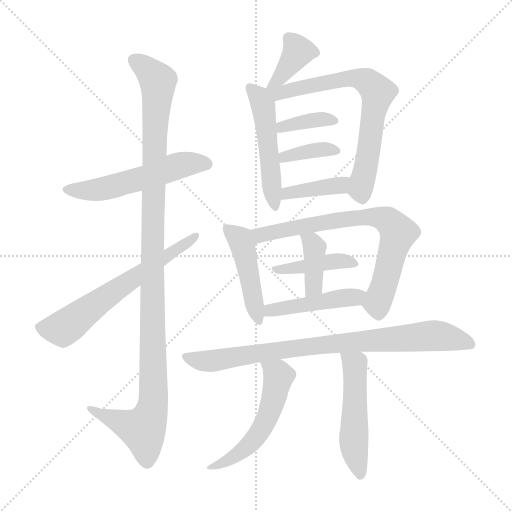
t = 0.00 s
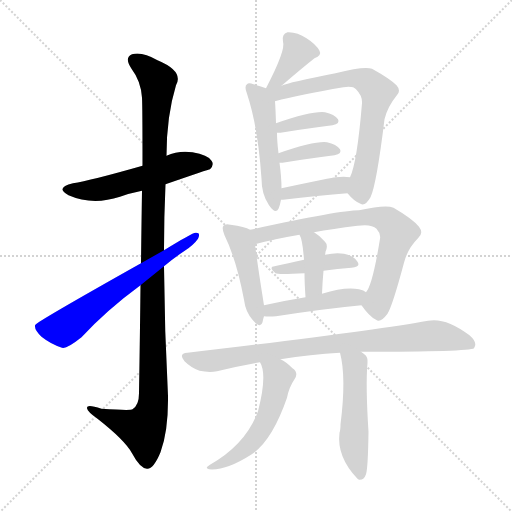
t = 2.37 s
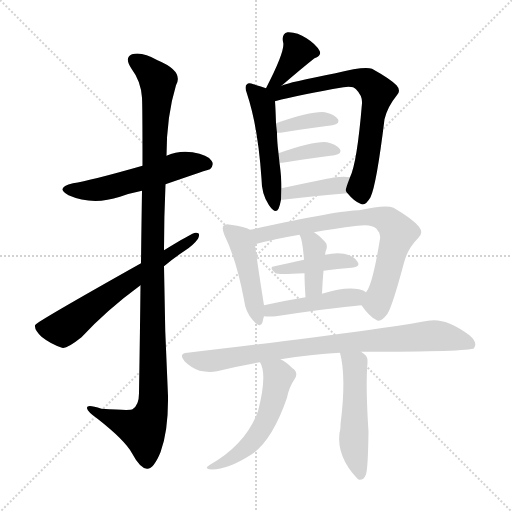
t = 4.73 s
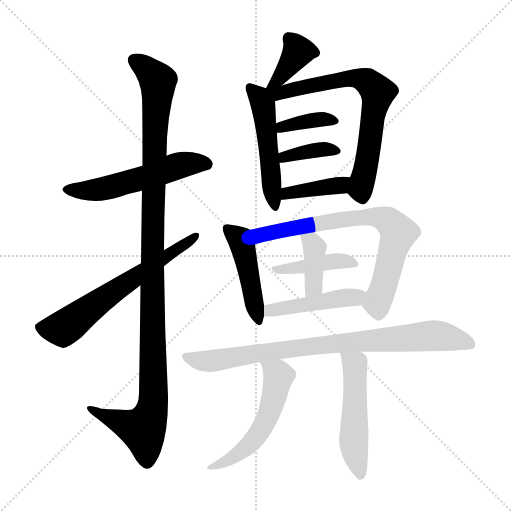
t = 7.10 s
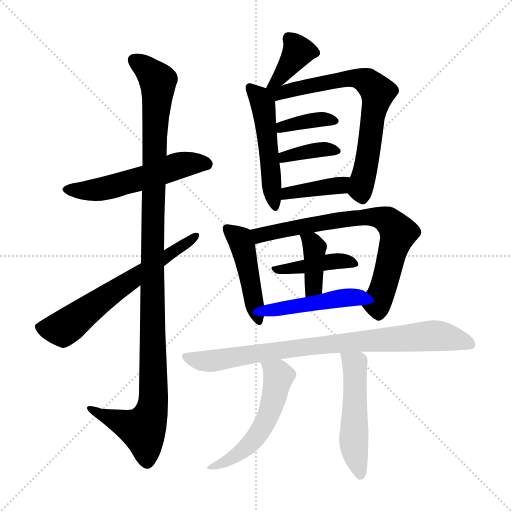
t = 9.47 s
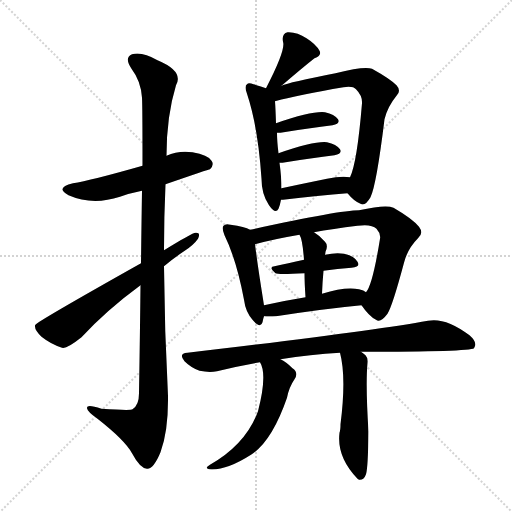
t = 11.83 s

The animated SVG that drew these frames (rendered in a browser with its animation timeline set to each time). Animation: 17 CSS @keyframes rules; one cycle of 11.83 s.

<svg version="1.1" viewBox="0 0 1024 1024" xmlns="http://www.w3.org/2000/svg">
  <g stroke="lightgray" stroke-dasharray="1,1" stroke-width="1" transform="scale(4, 4)">
    <line x1="0" y1="0" x2="256" y2="256"></line>
    <line x1="256" y1="0" x2="0" y2="256"></line>
    <line x1="128" y1="0" x2="128" y2="256"></line>
    <line x1="0" y1="128" x2="256" y2="128"></line>
  </g>
<g transform="scale(1, -1) translate(0, -900)">
   <style type="text/css">
    @keyframes keyframes0 {
      from {
       stroke: blue;
       stroke-dashoffset: 542;
       stroke-width: 128;
       }
       64% {
       animation-timing-function: step-end;
       stroke: blue;
       stroke-dashoffset: 0;
       stroke-width: 128;
       }
       to {
       stroke: black;
       stroke-width: 1024;
       }
       }
       #make-me-a-hanzi-animation-0 {
         animation: keyframes0 0.691081s both;
         animation-delay: 0.000000s;
         animation-timing-function: linear;
       }
    @keyframes keyframes1 {
      from {
       stroke: blue;
       stroke-dashoffset: 1131;
       stroke-width: 128;
       }
       79% {
       animation-timing-function: step-end;
       stroke: blue;
       stroke-dashoffset: 0;
       stroke-width: 128;
       }
       to {
       stroke: black;
       stroke-width: 1024;
       }
       }
       #make-me-a-hanzi-animation-1 {
         animation: keyframes1 1.170410s both;
         animation-delay: 0.691081s;
         animation-timing-function: linear;
       }
    @keyframes keyframes2 {
      from {
       stroke: blue;
       stroke-dashoffset: 628;
       stroke-width: 128;
       }
       67% {
       animation-timing-function: step-end;
       stroke: blue;
       stroke-dashoffset: 0;
       stroke-width: 128;
       }
       to {
       stroke: black;
       stroke-width: 1024;
       }
       }
       #make-me-a-hanzi-animation-2 {
         animation: keyframes2 0.761068s both;
         animation-delay: 1.861491s;
         animation-timing-function: linear;
       }
    @keyframes keyframes3 {
      from {
       stroke: blue;
       stroke-dashoffset: 378;
       stroke-width: 128;
       }
       55% {
       animation-timing-function: step-end;
       stroke: blue;
       stroke-dashoffset: 0;
       stroke-width: 128;
       }
       to {
       stroke: black;
       stroke-width: 1024;
       }
       }
       #make-me-a-hanzi-animation-3 {
         animation: keyframes3 0.557617s both;
         animation-delay: 2.622559s;
         animation-timing-function: linear;
       }
    @keyframes keyframes4 {
      from {
       stroke: blue;
       stroke-dashoffset: 502;
       stroke-width: 128;
       }
       62% {
       animation-timing-function: step-end;
       stroke: blue;
       stroke-dashoffset: 0;
       stroke-width: 128;
       }
       to {
       stroke: black;
       stroke-width: 1024;
       }
       }
       #make-me-a-hanzi-animation-4 {
         animation: keyframes4 0.658529s both;
         animation-delay: 3.180176s;
         animation-timing-function: linear;
       }
    @keyframes keyframes5 {
      from {
       stroke: blue;
       stroke-dashoffset: 696;
       stroke-width: 128;
       }
       69% {
       animation-timing-function: step-end;
       stroke: blue;
       stroke-dashoffset: 0;
       stroke-width: 128;
       }
       to {
       stroke: black;
       stroke-width: 1024;
       }
       }
       #make-me-a-hanzi-animation-5 {
         animation: keyframes5 0.816406s both;
         animation-delay: 3.838704s;
         animation-timing-function: linear;
       }
    @keyframes keyframes6 {
      from {
       stroke: blue;
       stroke-dashoffset: 371;
       stroke-width: 128;
       }
       55% {
       animation-timing-function: step-end;
       stroke: blue;
       stroke-dashoffset: 0;
       stroke-width: 128;
       }
       to {
       stroke: black;
       stroke-width: 1024;
       }
       }
       #make-me-a-hanzi-animation-6 {
         animation: keyframes6 0.551921s both;
         animation-delay: 4.655111s;
         animation-timing-function: linear;
       }
    @keyframes keyframes7 {
      from {
       stroke: blue;
       stroke-dashoffset: 370;
       stroke-width: 128;
       }
       55% {
       animation-timing-function: step-end;
       stroke: blue;
       stroke-dashoffset: 0;
       stroke-width: 128;
       }
       to {
       stroke: black;
       stroke-width: 1024;
       }
       }
       #make-me-a-hanzi-animation-7 {
         animation: keyframes7 0.551107s both;
         animation-delay: 5.207031s;
         animation-timing-function: linear;
       }
    @keyframes keyframes8 {
      from {
       stroke: blue;
       stroke-dashoffset: 392;
       stroke-width: 128;
       }
       56% {
       animation-timing-function: step-end;
       stroke: blue;
       stroke-dashoffset: 0;
       stroke-width: 128;
       }
       to {
       stroke: black;
       stroke-width: 1024;
       }
       }
       #make-me-a-hanzi-animation-8 {
         animation: keyframes8 0.569010s both;
         animation-delay: 5.758138s;
         animation-timing-function: linear;
       }
    @keyframes keyframes9 {
      from {
       stroke: blue;
       stroke-dashoffset: 455;
       stroke-width: 128;
       }
       60% {
       animation-timing-function: step-end;
       stroke: blue;
       stroke-dashoffset: 0;
       stroke-width: 128;
       }
       to {
       stroke: black;
       stroke-width: 1024;
       }
       }
       #make-me-a-hanzi-animation-9 {
         animation: keyframes9 0.620280s both;
         animation-delay: 6.327148s;
         animation-timing-function: linear;
       }
    @keyframes keyframes10 {
      from {
       stroke: blue;
       stroke-dashoffset: 721;
       stroke-width: 128;
       }
       70% {
       animation-timing-function: step-end;
       stroke: blue;
       stroke-dashoffset: 0;
       stroke-width: 128;
       }
       to {
       stroke: black;
       stroke-width: 1024;
       }
       }
       #make-me-a-hanzi-animation-10 {
         animation: keyframes10 0.836751s both;
         animation-delay: 6.947428s;
         animation-timing-function: linear;
       }
    @keyframes keyframes11 {
      from {
       stroke: blue;
       stroke-dashoffset: 411;
       stroke-width: 128;
       }
       57% {
       animation-timing-function: step-end;
       stroke: blue;
       stroke-dashoffset: 0;
       stroke-width: 128;
       }
       to {
       stroke: black;
       stroke-width: 1024;
       }
       }
       #make-me-a-hanzi-animation-11 {
         animation: keyframes11 0.584473s both;
         animation-delay: 7.784180s;
         animation-timing-function: linear;
       }
    @keyframes keyframes12 {
      from {
       stroke: blue;
       stroke-dashoffset: 386;
       stroke-width: 128;
       }
       56% {
       animation-timing-function: step-end;
       stroke: blue;
       stroke-dashoffset: 0;
       stroke-width: 128;
       }
       to {
       stroke: black;
       stroke-width: 1024;
       }
       }
       #make-me-a-hanzi-animation-12 {
         animation: keyframes12 0.564128s both;
         animation-delay: 8.368652s;
         animation-timing-function: linear;
       }
    @keyframes keyframes13 {
      from {
       stroke: blue;
       stroke-dashoffset: 449;
       stroke-width: 128;
       }
       59% {
       animation-timing-function: step-end;
       stroke: blue;
       stroke-dashoffset: 0;
       stroke-width: 128;
       }
       to {
       stroke: black;
       stroke-width: 1024;
       }
       }
       #make-me-a-hanzi-animation-13 {
         animation: keyframes13 0.615397s both;
         animation-delay: 8.932780s;
         animation-timing-function: linear;
       }
    @keyframes keyframes14 {
      from {
       stroke: blue;
       stroke-dashoffset: 838;
       stroke-width: 128;
       }
       73% {
       animation-timing-function: step-end;
       stroke: blue;
       stroke-dashoffset: 0;
       stroke-width: 128;
       }
       to {
       stroke: black;
       stroke-width: 1024;
       }
       }
       #make-me-a-hanzi-animation-14 {
         animation: keyframes14 0.931966s both;
         animation-delay: 9.548177s;
         animation-timing-function: linear;
       }
    @keyframes keyframes15 {
      from {
       stroke: blue;
       stroke-dashoffset: 535;
       stroke-width: 128;
       }
       64% {
       animation-timing-function: step-end;
       stroke: blue;
       stroke-dashoffset: 0;
       stroke-width: 128;
       }
       to {
       stroke: black;
       stroke-width: 1024;
       }
       }
       #make-me-a-hanzi-animation-15 {
         animation: keyframes15 0.685384s both;
         animation-delay: 10.480143s;
         animation-timing-function: linear;
       }
    @keyframes keyframes16 {
      from {
       stroke: blue;
       stroke-dashoffset: 511;
       stroke-width: 128;
       }
       62% {
       animation-timing-function: step-end;
       stroke: blue;
       stroke-dashoffset: 0;
       stroke-width: 128;
       }
       to {
       stroke: black;
       stroke-width: 1024;
       }
       }
       #make-me-a-hanzi-animation-16 {
         animation: keyframes16 0.665853s both;
         animation-delay: 11.165527s;
         animation-timing-function: linear;
       }
</style>
<path d="M 331.0 531.5 Q 418.0 561.5 420.0 561.5 Q 429.0 570.5 423.0 578.5 Q 416.0 590.5 385.0 595.5 Q 357.0 599.5 333.0 588.5 L 285.0 568.5 Q 180.0 538.5 146.0 533.5 Q 109.0 524.5 137.0 509.5 Q 185.0 488.5 240.0 506.5 Q 259.0 513.5 284.0 518.5 L 331.0 531.5 Z" fill="lightgray"></path> 
<path d="M 281.0 329.5 Q 280.0 235.5 278.0 113.5 Q 278.0 89.5 265.0 81.5 Q 262.0 78.5 203.0 82.5 Q 172.0 92.5 174.0 83.5 Q 175.0 76.5 195.0 62.5 Q 250.0 19.5 264.0 -6.5 Q 280.0 -36.5 294.0 -37.5 Q 307.0 -38.5 321.0 -4.5 Q 337.0 38.5 336.0 108.5 Q 329.0 238.5 328.0 367.5 L 328.0 399.5 Q 328.0 466.5 331.0 531.5 L 333.0 588.5 Q 333.0 667.5 352.0 729.5 Q 368.0 757.5 315.0 779.5 Q 284.0 797.5 264.0 791.5 Q 248.0 784.5 263.0 762.5 Q 282.0 737.5 284.0 704.5 Q 285.0 688.5 285.0 568.5 L 284.0 518.5 Q 283.0 457.5 282.0 373.5 L 281.0 329.5 Z" fill="lightgray"></path> 
<path d="M 282.0 373.5 Q 72.0 255.5 71.0 250.5 Q 70.0 250.5 70.0 248.5 Q 69.0 239.5 83.0 226.5 Q 102.0 211.5 124.0 204.5 Q 133.0 201.5 163.0 225.5 Q 214.0 280.5 281.0 329.5 L 328.0 367.5 Q 347.0 383.5 368.0 397.5 Q 387.0 409.5 396.0 422.5 Q 402.0 435.5 391.0 434.5 Q 385.0 434.5 328.0 399.5 L 282.0 373.5 Z" fill="lightgray"></path> 
<path d="M 563.0 728.5 Q 606.0 765.5 629.0 783.5 Q 644.0 789.5 639.0 798.5 Q 632.0 811.5 613.0 823.5 Q 594.0 836.5 575.0 835.5 Q 563.0 832.5 566.0 816.5 Q 572.0 800.5 532.0 723.5 C 518.0 696.5 540.0 708.5 563.0 728.5 Z" fill="lightgray"></path> 
<path d="M 532.0 723.5 Q 523.0 727.5 507.0 731.5 Q 497.0 735.5 494.0 731.5 Q 488.0 727.5 494.0 712.5 Q 516.0 646.5 523.0 542.5 Q 523.0 511.5 538.0 489.5 Q 551.0 470.5 557.0 482.5 Q 560.0 489.5 562.0 500.5 L 563.0 523.5 Q 563.0 545.5 559.0 574.5 L 557.0 593.5 Q 554.0 617.5 554.0 634.5 L 552.0 653.5 Q 551.0 684.5 550.0 697.5 C 549.0 717.5 549.0 717.5 532.0 723.5 Z" fill="lightgray"></path> 
<path d="M 695.0 513.5 Q 708.0 497.5 721.0 492.5 Q 730.0 486.5 741.0 505.5 Q 753.0 530.5 769.0 661.5 Q 775.0 686.5 793.0 708.5 Q 803.0 718.5 793.0 729.5 Q 780.0 742.5 744.0 762.5 Q 729.0 768.5 671.0 753.5 Q 578.0 735.5 563.0 728.5 C 521.0 714.5 507.0 686.5 550.0 697.5 Q 599.0 710.5 687.0 725.5 Q 706.0 728.5 712.0 721.5 Q 725.0 708.5 724.0 693.5 Q 714.0 573.5 700.0 545.5 C 690.0 518.5 690.0 518.5 695.0 513.5 Z" fill="lightgray"></path> 
<path d="M 554.0 634.5 Q 557.0 634.5 561.0 634.5 Q 621.0 644.5 665.0 649.5 Q 681.0 652.5 676.0 661.5 Q 669.0 671.5 650.0 675.5 Q 625.0 678.5 552.0 653.5 C 524.0 643.5 524.0 634.5 554.0 634.5 Z" fill="lightgray"></path> 
<path d="M 559.0 574.5 Q 560.0 574.5 565.0 574.5 Q 625.0 584.5 669.0 589.5 Q 685.0 592.5 680.0 601.5 Q 673.0 611.5 654.0 615.5 Q 630.0 618.5 557.0 593.5 C 529.0 583.5 529.0 574.5 559.0 574.5 Z" fill="lightgray"></path> 
<path d="M 562.0 500.5 Q 563.0 500.5 566.0 500.5 Q 638.0 509.5 695.0 513.5 C 725.0 515.5 730.0 541.5 700.0 545.5 Q 682.0 548.5 654.0 542.5 Q 605.0 532.5 563.0 523.5 C 534.0 517.5 532.0 499.5 562.0 500.5 Z" fill="lightgray"></path> 
<path d="M 500.0 440.5 Q 490.0 446.5 461.0 450.5 Q 451.0 453.5 447.0 448.5 Q 443.0 444.5 449.0 429.5 Q 473.0 380.5 488.0 300.5 Q 491.0 276.5 505.0 260.5 Q 521.0 241.5 525.0 255.5 Q 526.0 261.5 528.0 267.5 L 528.0 289.5 Q 515.0 370.5 510.0 411.5 C 507.0 437.5 507.0 437.5 500.0 440.5 Z" fill="lightgray"></path> 
<path d="M 723.0 289.5 Q 738.0 267.5 752.0 260.5 Q 761.0 253.5 775.0 272.5 Q 785.0 288.5 808.0 374.5 Q 815.0 402.5 836.0 423.5 Q 848.0 433.5 838.0 446.5 Q 825.0 462.5 787.0 484.5 Q 772.0 491.5 718.0 479.5 Q 679.0 479.5 500.0 440.5 C 471.0 434.5 481.0 403.5 510.0 411.5 Q 546.0 421.5 599.0 430.5 L 628.0 435.5 Q 665.0 442.5 715.0 448.5 Q 743.0 452.5 753.0 442.5 Q 762.0 432.5 760.0 422.5 Q 745.0 329.5 732.0 315.5 C 720.0 293.5 720.0 293.5 723.0 289.5 Z" fill="lightgray"></path> 
<path d="M 647.0 358.5 Q 675.0 362.5 703.0 364.5 Q 722.0 365.5 715.0 376.5 Q 708.0 388.5 688.0 392.5 Q 672.0 395.5 650.0 390.5 L 608.0 380.5 Q 575.0 373.5 549.0 367.5 Q 536.0 366.5 551.0 353.5 Q 555.0 350.5 609.0 353.5 L 647.0 358.5 Z" fill="lightgray"></path> 
<path d="M 644.0 312.5 Q 645.0 337.5 647.0 358.5 L 650.0 390.5 Q 651.0 394.5 651.0 396.5 Q 657.0 409.5 650.0 416.5 Q 640.0 428.5 628.0 435.5 C 603.0 451.5 586.0 457.5 599.0 430.5 Q 605.0 421.5 608.0 380.5 L 609.0 353.5 Q 609.0 334.5 611.0 305.5 C 613.0 275.5 643.0 282.5 644.0 312.5 Z" fill="lightgray"></path> 
<path d="M 528.0 267.5 Q 537.0 266.5 552.0 267.5 Q 649.0 282.5 723.0 289.5 C 753.0 292.5 757.0 299.5 732.0 315.5 Q 728.0 319.5 718.0 321.5 Q 691.0 327.5 644.0 312.5 L 611.0 305.5 Q 568.0 298.5 528.0 289.5 C 499.0 282.5 498.0 269.5 528.0 267.5 Z" fill="lightgray"></path> 
<path d="M 722.0 196.5 Q 939.0 196.5 948.0 203.5 Q 948.0 204.5 949.0 205.5 Q 955.0 215.5 939.0 229.5 Q 891.0 265.5 856.0 258.5 Q 742.0 237.5 375.0 194.5 Q 356.0 193.5 369.0 177.5 Q 382.0 164.5 399.0 158.5 Q 418.0 154.5 434.0 157.5 Q 474.0 167.5 520.0 175.5 L 561.0 181.5 Q 621.0 191.5 680.0 194.5 L 722.0 196.5 Z" fill="lightgray"></path> 
<path d="M 520.0 175.5 Q 535.0 151.5 516.0 77.5 Q 492.0 11.5 420.0 -29.5 Q 408.0 -36.5 418.0 -38.5 Q 452.0 -41.5 502.0 -9.5 Q 544.0 17.5 574.0 104.5 Q 578.0 125.5 589.0 141.5 Q 598.0 154.5 585.0 163.5 Q 572.0 176.5 561.0 181.5 C 535.0 196.5 508.0 202.5 520.0 175.5 Z" fill="lightgray"></path> 
<path d="M 680.0 194.5 Q 693.0 145.5 681.0 51.5 Q 681.0 39.5 679.0 34.5 Q 673.0 -13.5 715.0 -57.5 L 718.0 -59.5 Q 728.0 -60.5 732.0 -48.5 Q 736.0 -36.5 737.0 36.5 Q 731.0 129.5 735.0 174.5 Q 736.0 184.5 731.0 189.5 Q 727.0 193.5 722.0 196.5 C 698.0 214.5 673.0 223.5 680.0 194.5 Z" fill="lightgray"></path> 
      <clipPath id="make-me-a-hanzi-clip-0">
      <path d="M 331.0 531.5 Q 418.0 561.5 420.0 561.5 Q 429.0 570.5 423.0 578.5 Q 416.0 590.5 385.0 595.5 Q 357.0 599.5 333.0 588.5 L 285.0 568.5 Q 180.0 538.5 146.0 533.5 Q 109.0 524.5 137.0 509.5 Q 185.0 488.5 240.0 506.5 Q 259.0 513.5 284.0 518.5 L 331.0 531.5 Z" fill="lightgray"></path>
      </clipPath>
      <path clip-path="url(#make-me-a-hanzi-clip-0)" d="M 138.0 522.5 L 175.0 518.5 L 213.0 523.5 L 348.0 566.5 L 390.0 574.5 L 416.0 569.5 " fill="none" id="make-me-a-hanzi-animation-0" stroke-dasharray="414 828" stroke-linecap="round"></path>

      <clipPath id="make-me-a-hanzi-clip-1">
      <path d="M 281.0 329.5 Q 280.0 235.5 278.0 113.5 Q 278.0 89.5 265.0 81.5 Q 262.0 78.5 203.0 82.5 Q 172.0 92.5 174.0 83.5 Q 175.0 76.5 195.0 62.5 Q 250.0 19.5 264.0 -6.5 Q 280.0 -36.5 294.0 -37.5 Q 307.0 -38.5 321.0 -4.5 Q 337.0 38.5 336.0 108.5 Q 329.0 238.5 328.0 367.5 L 328.0 399.5 Q 328.0 466.5 331.0 531.5 L 333.0 588.5 Q 333.0 667.5 352.0 729.5 Q 368.0 757.5 315.0 779.5 Q 284.0 797.5 264.0 791.5 Q 248.0 784.5 263.0 762.5 Q 282.0 737.5 284.0 704.5 Q 285.0 688.5 285.0 568.5 L 284.0 518.5 Q 283.0 457.5 282.0 373.5 L 281.0 329.5 Z" fill="lightgray"></path>
      </clipPath>
      <path clip-path="url(#make-me-a-hanzi-clip-1)" d="M 271.0 777.5 L 296.0 760.5 L 316.0 732.5 L 305.0 458.5 L 307.0 99.5 L 301.0 69.5 L 286.0 40.5 L 180.0 81.5 " fill="none" id="make-me-a-hanzi-animation-1" stroke-dasharray="1003 2006" stroke-linecap="round"></path>

      <clipPath id="make-me-a-hanzi-clip-2">
      <path d="M 282.0 373.5 Q 72.0 255.5 71.0 250.5 Q 70.0 250.5 70.0 248.5 Q 69.0 239.5 83.0 226.5 Q 102.0 211.5 124.0 204.5 Q 133.0 201.5 163.0 225.5 Q 214.0 280.5 281.0 329.5 L 328.0 367.5 Q 347.0 383.5 368.0 397.5 Q 387.0 409.5 396.0 422.5 Q 402.0 435.5 391.0 434.5 Q 385.0 434.5 328.0 399.5 L 282.0 373.5 Z" fill="lightgray"></path>
      </clipPath>
      <path clip-path="url(#make-me-a-hanzi-clip-2)" d="M 77.0 246.5 L 118.0 241.5 L 134.0 247.5 L 253.0 336.5 L 391.0 427.5 " fill="none" id="make-me-a-hanzi-animation-2" stroke-dasharray="500 1000" stroke-linecap="round"></path>

      <clipPath id="make-me-a-hanzi-clip-3">
      <path d="M 563.0 728.5 Q 606.0 765.5 629.0 783.5 Q 644.0 789.5 639.0 798.5 Q 632.0 811.5 613.0 823.5 Q 594.0 836.5 575.0 835.5 Q 563.0 832.5 566.0 816.5 Q 572.0 800.5 532.0 723.5 C 518.0 696.5 540.0 708.5 563.0 728.5 Z" fill="lightgray"></path>
      </clipPath>
      <path clip-path="url(#make-me-a-hanzi-clip-3)" d="M 629.0 794.5 L 596.0 796.5 L 554.0 737.5 L 538.0 733.5 " fill="none" id="make-me-a-hanzi-animation-3" stroke-dasharray="250 500" stroke-linecap="round"></path>

      <clipPath id="make-me-a-hanzi-clip-4">
      <path d="M 532.0 723.5 Q 523.0 727.5 507.0 731.5 Q 497.0 735.5 494.0 731.5 Q 488.0 727.5 494.0 712.5 Q 516.0 646.5 523.0 542.5 Q 523.0 511.5 538.0 489.5 Q 551.0 470.5 557.0 482.5 Q 560.0 489.5 562.0 500.5 L 563.0 523.5 Q 563.0 545.5 559.0 574.5 L 557.0 593.5 Q 554.0 617.5 554.0 634.5 L 552.0 653.5 Q 551.0 684.5 550.0 697.5 C 549.0 717.5 549.0 717.5 532.0 723.5 Z" fill="lightgray"></path>
      </clipPath>
      <path clip-path="url(#make-me-a-hanzi-clip-4)" d="M 501.0 724.5 L 519.0 705.5 L 528.0 678.5 L 549.0 488.5 " fill="none" id="make-me-a-hanzi-animation-4" stroke-dasharray="374 748" stroke-linecap="round"></path>

      <clipPath id="make-me-a-hanzi-clip-5">
      <path d="M 695.0 513.5 Q 708.0 497.5 721.0 492.5 Q 730.0 486.5 741.0 505.5 Q 753.0 530.5 769.0 661.5 Q 775.0 686.5 793.0 708.5 Q 803.0 718.5 793.0 729.5 Q 780.0 742.5 744.0 762.5 Q 729.0 768.5 671.0 753.5 Q 578.0 735.5 563.0 728.5 C 521.0 714.5 507.0 686.5 550.0 697.5 Q 599.0 710.5 687.0 725.5 Q 706.0 728.5 712.0 721.5 Q 725.0 708.5 724.0 693.5 Q 714.0 573.5 700.0 545.5 C 690.0 518.5 690.0 518.5 695.0 513.5 Z" fill="lightgray"></path>
      </clipPath>
      <path clip-path="url(#make-me-a-hanzi-clip-5)" d="M 541.0 719.5 L 565.0 714.5 L 705.0 744.5 L 731.0 738.5 L 751.0 722.5 L 755.0 715.5 L 739.0 606.5 L 721.0 521.5 L 725.0 507.5 " fill="none" id="make-me-a-hanzi-animation-5" stroke-dasharray="568 1136" stroke-linecap="round"></path>

      <clipPath id="make-me-a-hanzi-clip-6">
      <path d="M 554.0 634.5 Q 557.0 634.5 561.0 634.5 Q 621.0 644.5 665.0 649.5 Q 681.0 652.5 676.0 661.5 Q 669.0 671.5 650.0 675.5 Q 625.0 678.5 552.0 653.5 C 524.0 643.5 524.0 634.5 554.0 634.5 Z" fill="lightgray"></path>
      </clipPath>
      <path clip-path="url(#make-me-a-hanzi-clip-6)" d="M 558.0 639.5 L 567.0 647.5 L 638.0 661.5 L 668.0 658.5 " fill="none" id="make-me-a-hanzi-animation-6" stroke-dasharray="243 486" stroke-linecap="round"></path>

      <clipPath id="make-me-a-hanzi-clip-7">
      <path d="M 559.0 574.5 Q 560.0 574.5 565.0 574.5 Q 625.0 584.5 669.0 589.5 Q 685.0 592.5 680.0 601.5 Q 673.0 611.5 654.0 615.5 Q 630.0 618.5 557.0 593.5 C 529.0 583.5 529.0 574.5 559.0 574.5 Z" fill="lightgray"></path>
      </clipPath>
      <path clip-path="url(#make-me-a-hanzi-clip-7)" d="M 562.0 579.5 L 572.0 586.5 L 642.0 601.5 L 672.0 598.5 " fill="none" id="make-me-a-hanzi-animation-7" stroke-dasharray="242 484" stroke-linecap="round"></path>

      <clipPath id="make-me-a-hanzi-clip-8">
      <path d="M 562.0 500.5 Q 563.0 500.5 566.0 500.5 Q 638.0 509.5 695.0 513.5 C 725.0 515.5 730.0 541.5 700.0 545.5 Q 682.0 548.5 654.0 542.5 Q 605.0 532.5 563.0 523.5 C 534.0 517.5 532.0 499.5 562.0 500.5 Z" fill="lightgray"></path>
      </clipPath>
      <path clip-path="url(#make-me-a-hanzi-clip-8)" d="M 564.0 506.5 L 575.0 513.5 L 674.0 528.5 L 693.0 541.5 " fill="none" id="make-me-a-hanzi-animation-8" stroke-dasharray="264 528" stroke-linecap="round"></path>

      <clipPath id="make-me-a-hanzi-clip-9">
      <path d="M 500.0 440.5 Q 490.0 446.5 461.0 450.5 Q 451.0 453.5 447.0 448.5 Q 443.0 444.5 449.0 429.5 Q 473.0 380.5 488.0 300.5 Q 491.0 276.5 505.0 260.5 Q 521.0 241.5 525.0 255.5 Q 526.0 261.5 528.0 267.5 L 528.0 289.5 Q 515.0 370.5 510.0 411.5 C 507.0 437.5 507.0 437.5 500.0 440.5 Z" fill="lightgray"></path>
      </clipPath>
      <path clip-path="url(#make-me-a-hanzi-clip-9)" d="M 455.0 443.5 L 480.0 421.5 L 487.0 403.5 L 515.0 259.5 " fill="none" id="make-me-a-hanzi-animation-9" stroke-dasharray="327 654" stroke-linecap="round"></path>

      <clipPath id="make-me-a-hanzi-clip-10">
      <path d="M 723.0 289.5 Q 738.0 267.5 752.0 260.5 Q 761.0 253.5 775.0 272.5 Q 785.0 288.5 808.0 374.5 Q 815.0 402.5 836.0 423.5 Q 848.0 433.5 838.0 446.5 Q 825.0 462.5 787.0 484.5 Q 772.0 491.5 718.0 479.5 Q 679.0 479.5 500.0 440.5 C 471.0 434.5 481.0 403.5 510.0 411.5 Q 546.0 421.5 599.0 430.5 L 628.0 435.5 Q 665.0 442.5 715.0 448.5 Q 743.0 452.5 753.0 442.5 Q 762.0 432.5 760.0 422.5 Q 745.0 329.5 732.0 315.5 C 720.0 293.5 720.0 293.5 723.0 289.5 Z" fill="lightgray"></path>
      </clipPath>
      <path clip-path="url(#make-me-a-hanzi-clip-10)" d="M 514.0 421.5 L 520.0 430.5 L 638.0 454.5 L 731.0 467.5 L 776.0 458.5 L 796.0 434.5 L 756.0 299.5 L 758.0 277.5 " fill="none" id="make-me-a-hanzi-animation-10" stroke-dasharray="593 1186" stroke-linecap="round"></path>

      <clipPath id="make-me-a-hanzi-clip-11">
      <path d="M 647.0 358.5 Q 675.0 362.5 703.0 364.5 Q 722.0 365.5 715.0 376.5 Q 708.0 388.5 688.0 392.5 Q 672.0 395.5 650.0 390.5 L 608.0 380.5 Q 575.0 373.5 549.0 367.5 Q 536.0 366.5 551.0 353.5 Q 555.0 350.5 609.0 353.5 L 647.0 358.5 Z" fill="lightgray"></path>
      </clipPath>
      <path clip-path="url(#make-me-a-hanzi-clip-11)" d="M 555.0 361.5 L 597.0 362.5 L 671.0 378.5 L 708.0 371.5 " fill="none" id="make-me-a-hanzi-animation-11" stroke-dasharray="283 566" stroke-linecap="round"></path>

      <clipPath id="make-me-a-hanzi-clip-12">
      <path d="M 644.0 312.5 Q 645.0 337.5 647.0 358.5 L 650.0 390.5 Q 651.0 394.5 651.0 396.5 Q 657.0 409.5 650.0 416.5 Q 640.0 428.5 628.0 435.5 C 603.0 451.5 586.0 457.5 599.0 430.5 Q 605.0 421.5 608.0 380.5 L 609.0 353.5 Q 609.0 334.5 611.0 305.5 C 613.0 275.5 643.0 282.5 644.0 312.5 Z" fill="lightgray"></path>
      </clipPath>
      <path clip-path="url(#make-me-a-hanzi-clip-12)" d="M 607.0 429.5 L 629.0 405.5 L 628.0 337.5 L 625.0 322.5 L 615.0 312.5 " fill="none" id="make-me-a-hanzi-animation-12" stroke-dasharray="258 516" stroke-linecap="round"></path>

      <clipPath id="make-me-a-hanzi-clip-13">
      <path d="M 528.0 267.5 Q 537.0 266.5 552.0 267.5 Q 649.0 282.5 723.0 289.5 C 753.0 292.5 757.0 299.5 732.0 315.5 Q 728.0 319.5 718.0 321.5 Q 691.0 327.5 644.0 312.5 L 611.0 305.5 Q 568.0 298.5 528.0 289.5 C 499.0 282.5 498.0 269.5 528.0 267.5 Z" fill="lightgray"></path>
      </clipPath>
      <path clip-path="url(#make-me-a-hanzi-clip-13)" d="M 534.0 273.5 L 541.0 279.5 L 722.0 311.5 " fill="none" id="make-me-a-hanzi-animation-13" stroke-dasharray="321 642" stroke-linecap="round"></path>

      <clipPath id="make-me-a-hanzi-clip-14">
      <path d="M 722.0 196.5 Q 939.0 196.5 948.0 203.5 Q 948.0 204.5 949.0 205.5 Q 955.0 215.5 939.0 229.5 Q 891.0 265.5 856.0 258.5 Q 742.0 237.5 375.0 194.5 Q 356.0 193.5 369.0 177.5 Q 382.0 164.5 399.0 158.5 Q 418.0 154.5 434.0 157.5 Q 474.0 167.5 520.0 175.5 L 561.0 181.5 Q 621.0 191.5 680.0 194.5 L 722.0 196.5 Z" fill="lightgray"></path>
      </clipPath>
      <path clip-path="url(#make-me-a-hanzi-clip-14)" d="M 372.0 185.5 L 418.0 177.5 L 649.0 211.5 L 865.0 228.5 L 921.0 219.5 L 946.0 205.5 " fill="none" id="make-me-a-hanzi-animation-14" stroke-dasharray="710 1420" stroke-linecap="round"></path>

      <clipPath id="make-me-a-hanzi-clip-15">
      <path d="M 520.0 175.5 Q 535.0 151.5 516.0 77.5 Q 492.0 11.5 420.0 -29.5 Q 408.0 -36.5 418.0 -38.5 Q 452.0 -41.5 502.0 -9.5 Q 544.0 17.5 574.0 104.5 Q 578.0 125.5 589.0 141.5 Q 598.0 154.5 585.0 163.5 Q 572.0 176.5 561.0 181.5 C 535.0 196.5 508.0 202.5 520.0 175.5 Z" fill="lightgray"></path>
      </clipPath>
      <path clip-path="url(#make-me-a-hanzi-clip-15)" d="M 527.0 174.5 L 557.0 147.5 L 531.0 55.5 L 486.0 -1.5 L 424.0 -35.5 " fill="none" id="make-me-a-hanzi-animation-15" stroke-dasharray="407 814" stroke-linecap="round"></path>

      <clipPath id="make-me-a-hanzi-clip-16">
      <path d="M 680.0 194.5 Q 693.0 145.5 681.0 51.5 Q 681.0 39.5 679.0 34.5 Q 673.0 -13.5 715.0 -57.5 L 718.0 -59.5 Q 728.0 -60.5 732.0 -48.5 Q 736.0 -36.5 737.0 36.5 Q 731.0 129.5 735.0 174.5 Q 736.0 184.5 731.0 189.5 Q 727.0 193.5 722.0 196.5 C 698.0 214.5 673.0 223.5 680.0 194.5 Z" fill="lightgray"></path>
      </clipPath>
      <path clip-path="url(#make-me-a-hanzi-clip-16)" d="M 687.0 190.5 L 710.0 170.5 L 707.0 16.5 L 721.0 -52.5 " fill="none" id="make-me-a-hanzi-animation-16" stroke-dasharray="383 766" stroke-linecap="round"></path>

</g>
</svg>
